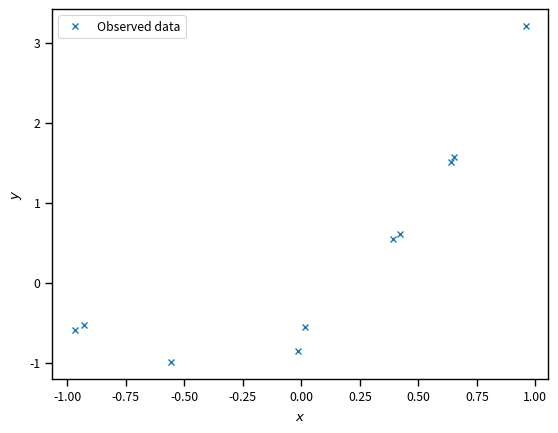
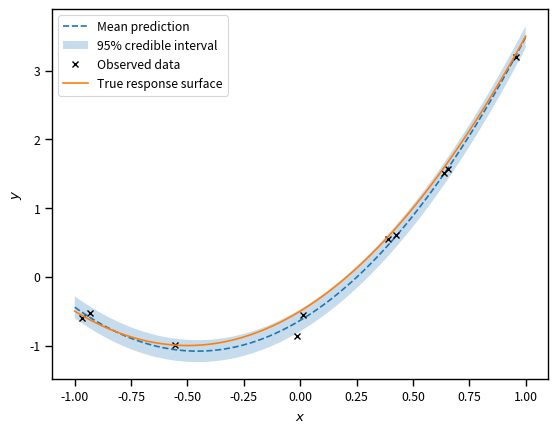

Write Python code to recreate these figures, in order.
# Import some basic libraries
import numpy as np
import matplotlib.pyplot as plt
%matplotlib inline
import seaborn as sns
sns.set_context('paper')

# How many observations we have
num_obs = 10
x = -1.0 + 2 * np.random.rand(num_obs)
w0_true = -0.5
w1_true = 2.0
w2_true = 2.0
sigma_true = 0.1
y = w0_true + w1_true * x + w2_true * x ** 2 + sigma_true * np.random.randn(num_obs)
# Let's plot the data
fig, ax = plt.subplots(dpi=150)
ax.plot(x, y, 'x', label='Observed data')
ax.set_xlabel('$x$')
ax.set_ylabel('$y$')
plt.legend(loc='best');

def get_polynomial_design_matrix(x, degree):
    """
    Returns the polynomial design matrix of ``degree`` evaluated at ``x``.
    """
    # Make sure this is a 2D numpy array with only one column
    assert isinstance(x, np.ndarray), 'x is not a numpy array.'
    assert x.ndim == 2, 'You must make x a 2D array.'
    assert x.shape[1] == 1, 'x must be a column.'
    # Start with an empty list where we are going to put the columns of the matrix
    cols = []
    # Loop over columns and add the polynomial
    for i in range(degree+1):
        cols.append(x ** i)
    return np.hstack(cols)

# The degree of the polynomial
degree = 2
# The design matrix
Phi = get_polynomial_design_matrix(x[:, None], degree)
# Solve the least squares problem
w, sum_res, _, _ = np.linalg.lstsq(Phi, y, rcond=None)

print('sum_res = {0:1.4f}'.format(sum_res[0]))
print('compare to = {0:1.4f}'.format(np.linalg.norm(y-np.dot(Phi, w)) ** 2))

sigma2_MLE = sum_res[0] / num_obs
sigma_MLE = np.sqrt(sigma2_MLE)
print('True sigma = {0:1.4f}'.format(sigma_true))
print('MLE sigma = {0:1.4f}'.format(sigma_MLE))

fig, ax = plt.subplots(dpi=150)
# Some points on which to evaluate the regression function
xx = np.linspace(-1, 1, 100)
# The true connection between x and y
yy_true = w0_true + w1_true * xx + w2_true * xx ** 2
# The mean prediction of the model we just fitted
Phi_xx = get_polynomial_design_matrix(xx[:, None], degree)
yy = np.dot(Phi_xx, w)
# Lower bound for 95% credible interval
sigma_MLE = np.sqrt(sigma2_MLE)
yy_l = yy - 2.0 * sigma_MLE
# Upper bound for 95% credible interval
yy_u = yy + 2.0 * sigma_MLE
# plot mean prediction
ax.plot(xx, yy, '--', label='Mean prediction')
# plot shaded area for 95% credible interval
ax.fill_between(xx, yy_l, yy_u, alpha=0.25, label='95% credible interval')
# plot the data again
ax.plot(x, y, 'kx', label='Observed data')
# overlay the true 
ax.plot(xx, yy_true, label='True response surface')
ax.set_xlabel('$x$')
ax.set_ylabel('$y$')
plt.legend(loc='best');